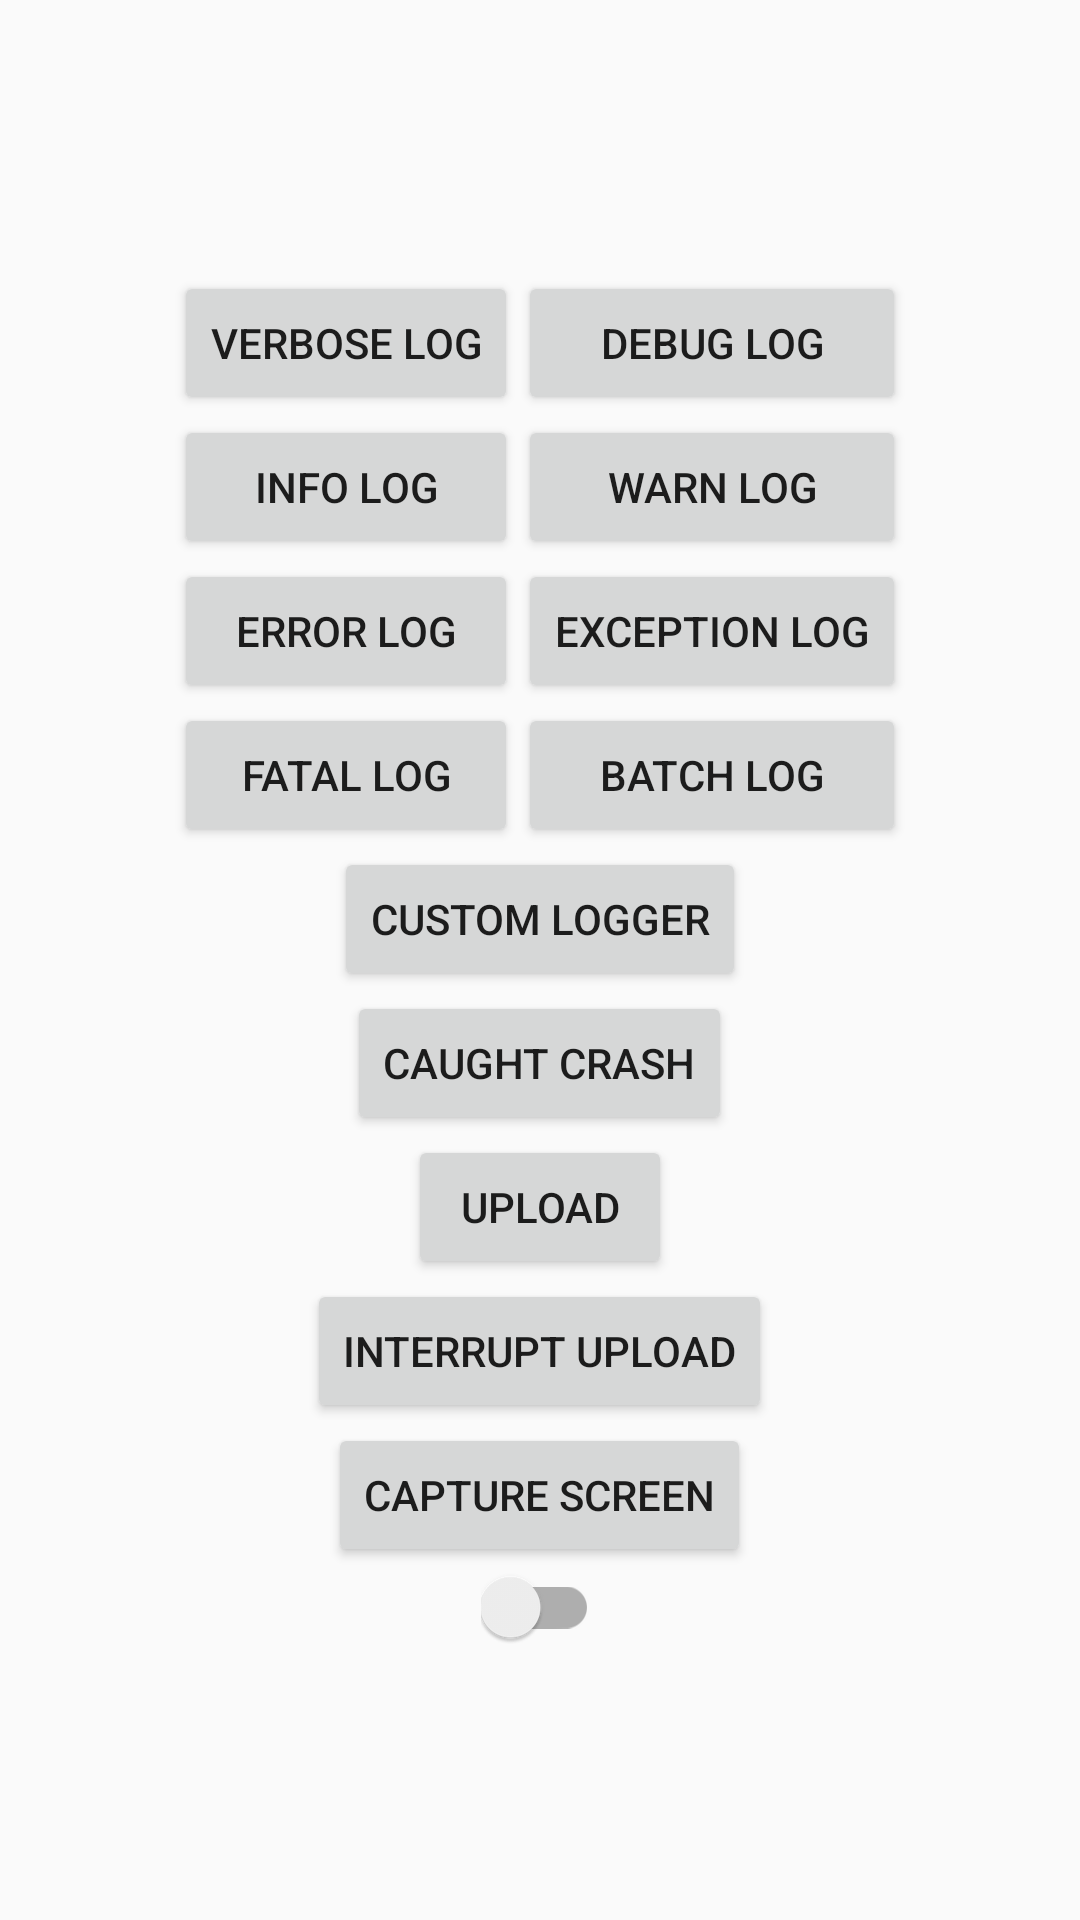

The Android layout XML behind this screen, and the referenced resources:
<!-- AndroidManifest.xml: application theme AppTheme -->
<!-- res/layout/activity_main.xml -->
<LinearLayout xmlns:android="http://schemas.android.com/apk/res/android"
    xmlns:tools="http://schemas.android.com/tools"
    android:layout_width="match_parent"
    android:layout_height="match_parent"
    android:gravity="center"
    android:orientation="vertical"
    tools:context=".MainActivity">

    <include layout="@layout/table_log_button" />

    <Button
        android:id="@+id/custom_logger"
        android:layout_width="wrap_content"
        android:layout_height="wrap_content"
        android:text="@string/custom_logger_text" />

    <Button
        android:id="@+id/crash_button"
        android:layout_width="wrap_content"
        android:layout_height="wrap_content"
        android:text="@string/crash_button_text" />

    <Button
        android:id="@+id/upload_button"
        android:layout_width="wrap_content"
        android:layout_height="wrap_content"
        android:text="@string/upload_button_text" />

    <Button
        android:id="@+id/interrupt_upload_button"
        android:layout_width="wrap_content"
        android:layout_height="wrap_content"
        android:text="@string/interrupt_upload_button_text" />

    <Button
        android:id="@+id/capture_screen"
        android:layout_width="wrap_content"
        android:layout_height="wrap_content"
        android:text="@string/capture_screen_button_text" />

    <android.support.v7.widget.SwitchCompat
        android:id="@+id/switch_log"
        android:layout_width="wrap_content"
        android:layout_height="wrap_content" />

</LinearLayout>
<!-- res/layout/table_log_button.xml (included above) -->
<?xml version="1.0" encoding="utf-8"?>
<TableLayout xmlns:android="http://schemas.android.com/apk/res/android"
    android:layout_width="wrap_content"
    android:layout_height="wrap_content">

    <TableRow>

        <Button
            android:id="@+id/verbose_log_button"
            android:layout_width="wrap_content"
            android:layout_height="wrap_content"
            android:text="@string/verbose_log_button_text" />

        <Button
            android:id="@+id/debug_log_button"
            android:layout_width="wrap_content"
            android:layout_height="wrap_content"
            android:text="@string/debug_log_button_text" />
    </TableRow>

    <TableRow>

        <Button
            android:id="@+id/info_log_button"
            android:layout_width="wrap_content"
            android:layout_height="wrap_content"
            android:text="@string/info_log_button_text" />

        <Button
            android:id="@+id/warn_log_button"
            android:layout_width="wrap_content"
            android:layout_height="wrap_content"
            android:text="@string/warn_log_button_text" />
    </TableRow>

    <TableRow>

        <Button
            android:id="@+id/error_log_button"
            android:layout_width="wrap_content"
            android:layout_height="wrap_content"
            android:text="@string/error_log_button_text" />

        <Button
            android:id="@+id/exception_log_button"
            android:layout_width="wrap_content"
            android:layout_height="wrap_content"
            android:text="@string/exception_log_button_text" />
    </TableRow>

    <TableRow>

        <Button
            android:id="@+id/fatal_log_button"
            android:layout_width="wrap_content"
            android:layout_height="wrap_content"
            android:text="@string/fatal_log_button_text" />

        <Button
            android:id="@+id/batch_log"
            android:layout_width="wrap_content"
            android:layout_height="wrap_content"
            android:text="@string/batch_log_text" />
    </TableRow>
</TableLayout>
<!-- resources referenced by this layout -->
<resources>
  <string name="batch_log_text">batch log</string>
  <string name="capture_screen_button_text">Capture screen</string>
  <string name="crash_button_text">caught crash</string>
  <string name="custom_logger_text">custom logger</string>
  <string name="debug_log_button_text">debug log</string>
  <string name="error_log_button_text">error log</string>
  <string name="exception_log_button_text">exception log</string>
  <string name="fatal_log_button_text">fatal log</string>
  <string name="info_log_button_text">info log</string>
  <string name="interrupt_upload_button_text">interrupt upload</string>
  <string name="upload_button_text">upload</string>
  <string name="verbose_log_button_text">verbose log</string>
  <string name="warn_log_button_text">warn log</string>
  <style name="AppTheme" parent="Theme.AppCompat.Light.DarkActionBar">
          
          <item name="colorPrimary">@color/primary</item>
          <item name="colorPrimaryDark">@color/primary_dark</item>
          <item name="colorAccent">@color/accent</item>
      </style>
  <color name="primary">#009688</color>
  <color name="primary_dark">#00796B</color>
  <color name="accent">#448AFF</color>
</resources>
